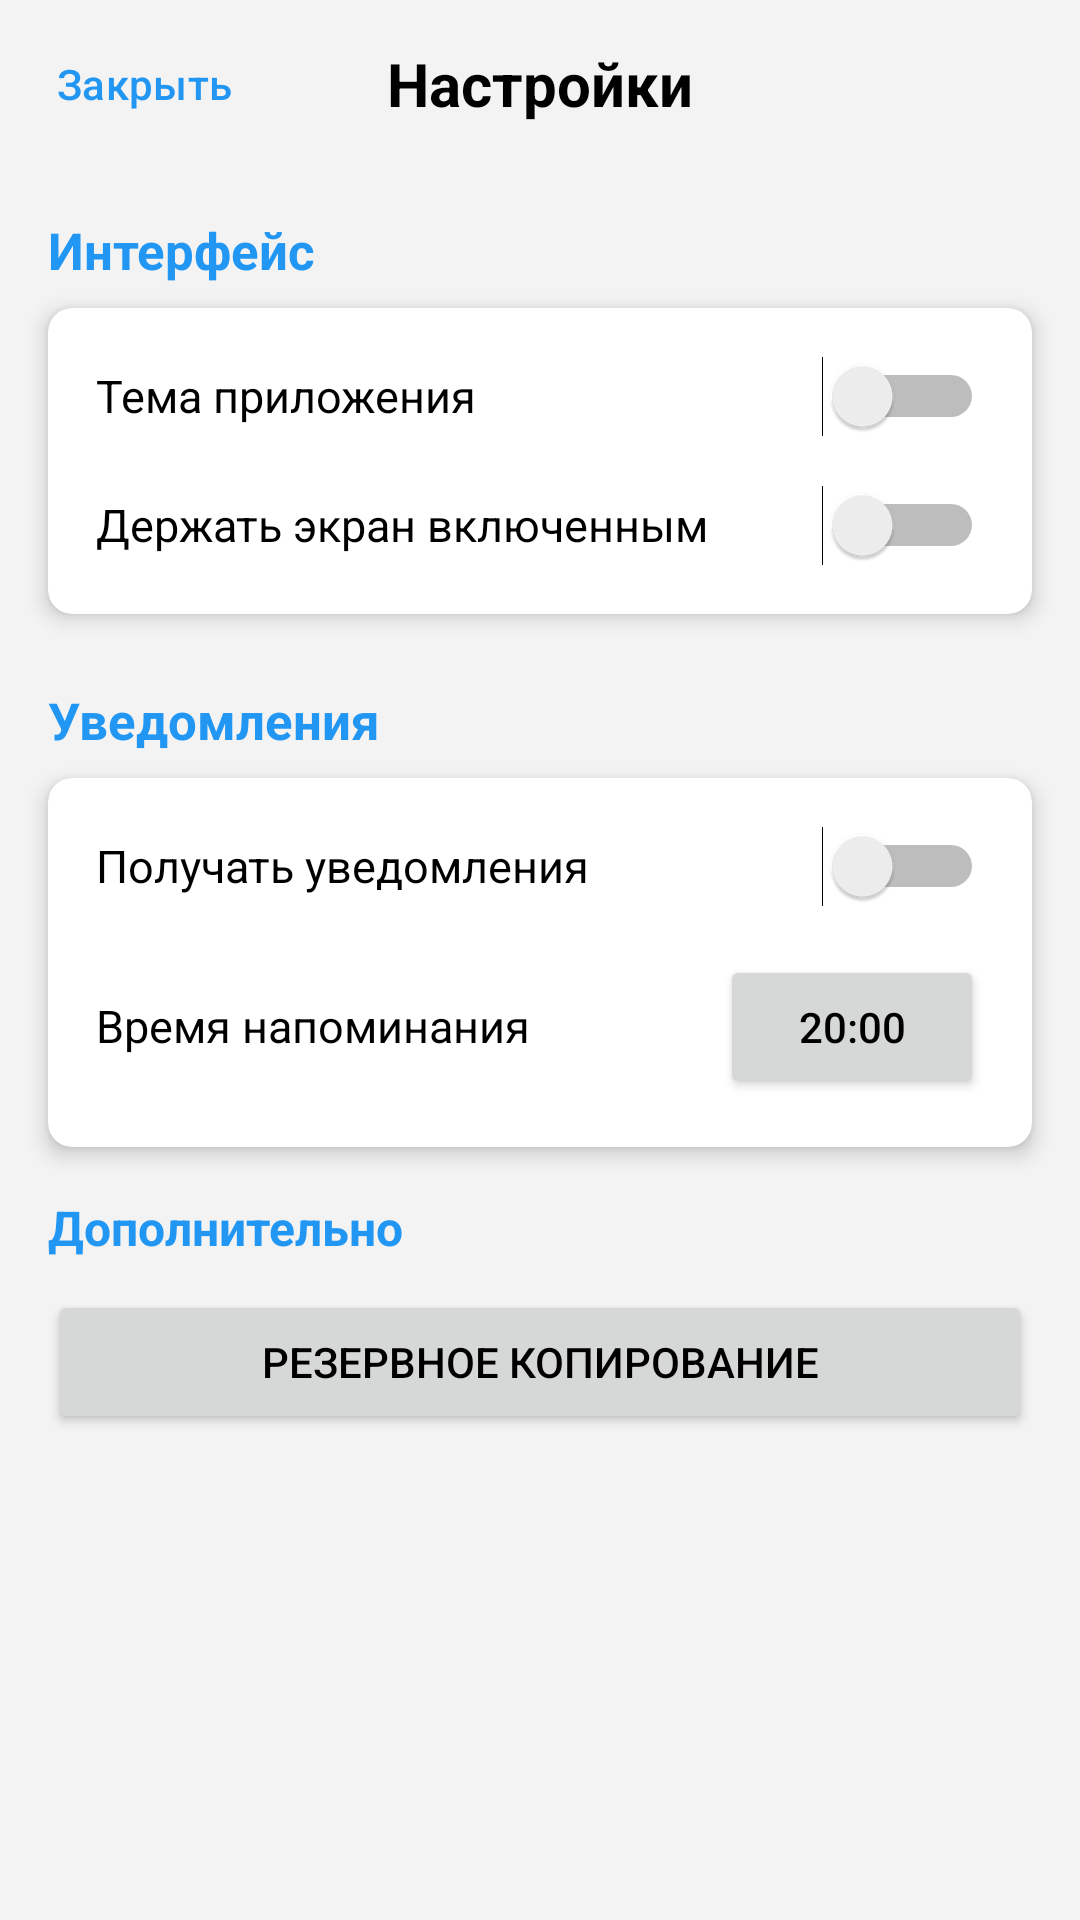

Write the Android layout XML for this screen, with the resource values it uses.
<!-- AndroidManifest.xml: application theme Theme.VKR2 -->
<!-- res/layout/fragment_settings.xml -->
<?xml version="1.0" encoding="utf-8"?>
<androidx.constraintlayout.widget.ConstraintLayout xmlns:android="http://schemas.android.com/apk/res/android"
    xmlns:app="http://schemas.android.com/apk/res-auto"
    xmlns:tools="http://schemas.android.com/tools"
    android:layout_width="match_parent"
    android:layout_height="match_parent">

    <Toolbar
        android:id="@+id/toolbarSettings"
        android:layout_width="match_parent"
        android:layout_height="wrap_content"
        app:contentInsetStart="0dp"
        app:contentInsetLeft="0dp"
        app:layout_constraintEnd_toEndOf="parent"
        app:layout_constraintStart_toStartOf="parent"
        app:layout_constraintTop_toTopOf="parent">

        <com.google.android.material.button.MaterialButton
            android:id="@+id/close_zamer"
            android:layout_width="wrap_content"
            android:layout_height="wrap_content"
            android:layout_gravity="start"
            android:layout_marginStart="0dp"
            android:backgroundTint="@android:color/transparent"
            android:text="Закрыть"
            android:textColor="@color/blue_500"
            android:paddingStart="0dp"
            android:paddingLeft="0dp"
            app:iconPadding="0dp"/>

        <TextView
            android:id="@+id/name_zamer"
            android:layout_width="wrap_content"
            android:layout_height="wrap_content"
            android:layout_gravity="center_horizontal"
            android:text="Настройки"
            android:textSize="20sp"
            android:textStyle="bold"
            android:textColor="?attr/colorPrimary"/>
    </Toolbar>

    <TextView
        android:id="@+id/tvInterface"
        android:layout_width="wrap_content"
        android:layout_height="wrap_content"
        android:layout_marginStart="16dp"
        android:layout_marginTop="16dp"
        android:text="Интерфейс"
        android:textColor="@color/blue_500"
        android:textSize="17sp"
        android:textStyle="bold"
        app:layout_constraintStart_toStartOf="parent"
        app:layout_constraintTop_toBottomOf="@+id/toolbarSettings" />

    <androidx.cardview.widget.CardView
        android:id="@+id/interfaceCard"
        android:layout_width="0dp"
        android:layout_height="wrap_content"
        android:layout_marginStart="16dp"
        android:layout_marginEnd="16dp"
        android:layout_marginTop="8dp"
        app:cardCornerRadius="8dp"
        app:cardElevation="4dp"
        app:layout_constraintTop_toBottomOf="@id/tvInterface"
        app:layout_constraintStart_toStartOf="parent"
        app:layout_constraintEnd_toEndOf="parent">

        <LinearLayout
            android:layout_width="match_parent"
            android:layout_height="wrap_content"
            android:orientation="vertical"
            android:padding="16dp">

            <LinearLayout
                android:id="@+id/themeRow"
                android:layout_width="match_parent"
                android:layout_height="wrap_content"
                android:orientation="horizontal">

                <TextView
                    android:layout_width="0dp"
                    android:layout_height="wrap_content"
                    android:layout_weight="1"
                    android:textSize="15sp"
                    android:textColor="?attr/colorOnSecondary"
                    android:text="Тема приложения" />

                <Switch
                    android:id="@+id/switchTheme"
                    android:layout_width="wrap_content"
                    android:layout_height="wrap_content"
                    android:theme="@style/CustomSwitchStyle"
                    tools:ignore="UseSwitchCompatOrMaterialXml" />
            </LinearLayout>

            <LinearLayout
                android:id="@+id/keepScreenRow"
                android:layout_width="match_parent"
                android:layout_height="wrap_content"
                android:layout_marginTop="16dp" android:orientation="horizontal">

                <TextView
                    android:layout_width="0dp"
                    android:layout_height="wrap_content"
                    android:layout_weight="1"
                    android:textSize="15sp"
                    android:textColor="?attr/colorOnSecondary"
                    android:text="Держать экран включенным" />

                <Switch
                    android:id="@+id/switchKeepScreenOn"
                    android:layout_width="wrap_content"
                    android:layout_height="wrap_content"
                    android:theme="@style/CustomSwitchStyle"
                    tools:ignore="UseSwitchCompatOrMaterialXml" />
            </LinearLayout>
        </LinearLayout>
    </androidx.cardview.widget.CardView>

    <TextView
        android:id="@+id/tvNotifications"
        android:layout_width="wrap_content"
        android:layout_height="wrap_content"
        android:layout_marginStart="16dp"
        android:layout_marginTop="24dp" android:text="Уведомления"
        android:textSize="17sp"
        android:textColor="@color/blue_500" android:textStyle="bold"
        app:layout_constraintEnd_toEndOf="parent"
        app:layout_constraintHorizontal_bias="0.0"
        app:layout_constraintStart_toStartOf="parent"
        app:layout_constraintTop_toBottomOf="@id/interfaceCard" />

    <androidx.cardview.widget.CardView
        android:id="@+id/notificationsCard"
        android:layout_width="0dp"
        android:layout_height="wrap_content"
        android:layout_marginStart="16dp"
        android:layout_marginEnd="16dp"
        android:layout_marginTop="8dp"
        app:cardCornerRadius="8dp"
        app:cardElevation="4dp"
        app:layout_constraintTop_toBottomOf="@id/tvNotifications"
        app:layout_constraintStart_toStartOf="parent"
        app:layout_constraintEnd_toEndOf="parent">

        <LinearLayout
            android:layout_width="match_parent"
            android:layout_height="wrap_content"
            android:orientation="vertical"
            android:padding="16dp">

            <LinearLayout
                android:id="@+id/notificationsRow"
                android:layout_width="match_parent"
                android:layout_height="wrap_content"
                android:orientation="horizontal">

                <TextView
                    android:layout_width="0dp"
                    android:layout_height="wrap_content"
                    android:layout_weight="1"
                    android:textSize="15sp"
                    android:textColor="?attr/colorOnSecondary"
                    android:text="Получать уведомления" />

                <Switch
                    android:id="@+id/switchNotifications"
                    android:layout_width="wrap_content"
                    android:layout_height="wrap_content"
                    android:theme="@style/CustomSwitchStyle"
                    tools:ignore="UseSwitchCompatOrMaterialXml" />
            </LinearLayout>

            <LinearLayout
                android:id="@+id/notificationsRow2"
                android:layout_width="match_parent"
                android:layout_height="wrap_content"
                android:layout_marginTop="16dp" android:orientation="horizontal">
                <TextView
                    android:layout_width="0dp"
                    android:layout_height="wrap_content"
                    android:layout_weight="1"
                    android:textSize="15sp"
                    android:textColor="?attr/colorOnSecondary"
                    android:text="Время напоминания"
                    />
                <Button
                    android:id="@+id/btnSetTime"
                    android:layout_width="wrap_content"
                    android:layout_height="wrap_content"
                    android:text="20:00"
                    />
            </LinearLayout>
        </LinearLayout>
    </androidx.cardview.widget.CardView>

    <TextView
        android:id="@+id/textView3"
        android:layout_width="wrap_content"
        android:layout_height="wrap_content"
        android:layout_marginStart="16dp"
        android:layout_marginTop="16dp"
        android:text="Дополнительно"
        android:textColor="@color/blue_500"
        android:textSize="16sp"
        android:textStyle="bold"
        app:layout_constraintEnd_toEndOf="parent"
        app:layout_constraintHorizontal_bias="0.0"
        app:layout_constraintStart_toStartOf="parent"
        app:layout_constraintTop_toBottomOf="@+id/notificationsCard" />

    <LinearLayout
        android:layout_width="0dp"
        android:layout_height="wrap_content"
        android:orientation="horizontal"
        app:layout_constraintEnd_toEndOf="parent"
        app:layout_constraintStart_toStartOf="parent"
        app:layout_constraintTop_toBottomOf="@+id/textView3">

        <Button
            android:id="@+id/btnBackup"
            android:layout_width="0dp"
            android:layout_height="wrap_content"
            android:layout_weight="1"
            android:layout_marginTop="10dp"
            android:layout_marginLeft="16dp"
            android:layout_marginRight="16dp"
            android:text="Резервное копирование" />
    </LinearLayout>

</androidx.constraintlayout.widget.ConstraintLayout>
<!-- resources referenced by this layout -->
<resources>
  <color name="blue_500">#2196F3</color>
  <style name="CustomSwitchStyle" parent="Theme.Material3.DayNight">
          <item name="colorControlActivated">@color/blue_500</item> 
          <item name="colorControlNormal">@color/gray</item> 
      </style>
  <style name="Theme.VKR2" parent="Theme.Material3.DayNight.NoActionBar">
          
          <item name="colorPrimary">@color/black</item> 
          <item name="colorOnPrimary">#f3f3f3</item> 
  
          
          <item name="colorSecondary">@color/white</item>
          <item name="colorOnSecondary">@color/black</item>
  
          
          <item name="android:colorBackground">#f3f3f3</item>
          <item name="android:textColorPrimary">@color/black</item>
          <item name="colorOnBackground">@color/black</item>
          <item name="colorSurface">#FFFFFF</item>
          <item name="colorOnSurface">@color/black</item>
  
          
          <item name="android:statusBarColor">#f3f3f3</item>
          <item name="android:windowLightStatusBar">true</item>
          
  
      </style>
  <color name="gray">#3C3C3C</color>
  <color name="black">#FF000000</color>
  <color name="white">#FFFFFFFF</color>
</resources>
